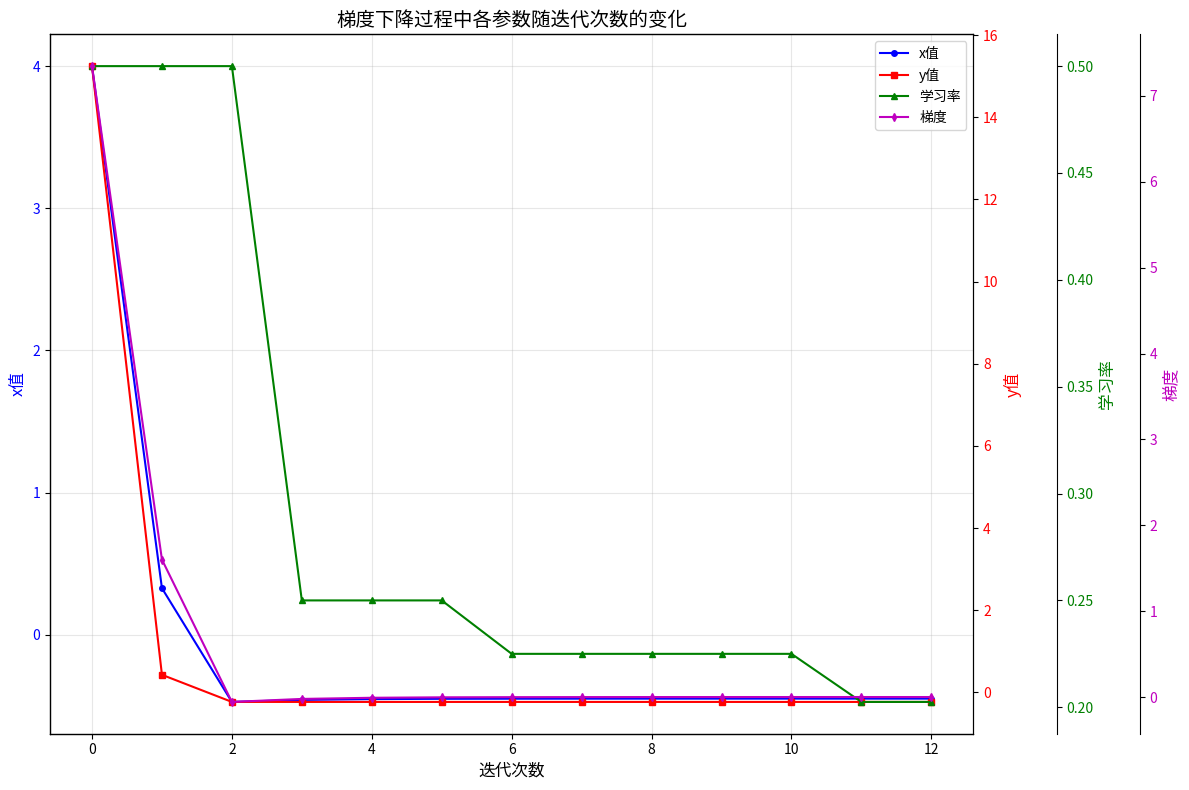

Recreate this plot in Python.
import sys
import numpy as np
import matplotlib.pyplot as plt
from matplotlib.animation import FuncAnimation
import matplotlib.pyplot as plt
import matplotlib

# matplotlib.rcParams['font.family'] = ['SimHei'] # 或者你系统支持的中文 C:\Windows\Fonts
if sys.platform.startswith('win'):
    matplotlib.rcParams['font.family'] = ['SimHei'] # Windows的中文字体
elif sys.platform.startswith('darwin'):
    matplotlib.rcParams['font.family'] = ['Arial Unicode MS'] # Mac的中文字体
matplotlib.rcParams['axes.unicode_minus'] = False 

# 定义目标函数 y = x² + sinx
def target_function(x):
    return x**2 + np.sin(x)

# 计算函数在某点的导数（梯度）
def calculate_gradient(x, h=1e-6):
    # 用数值差分法近似导数：f'(x) ≈ [f(x+h) - f(x)] / h
    return (target_function(x + h) - target_function(x)) / h

def gradient_descent(initial_x, learning_rate=0.1, min_step=1e-6, max_iterations=1000):
    x = initial_x
    x_history = [x]
    y_history = [target_function(x)]
    step_history = [learning_rate]
    gradient_history = [calculate_gradient(x)]
    
    iteration = 0
    while iteration < max_iterations:
        # 计算当前点的梯度
        gradient = calculate_gradient(x)
        
        # 动态调整学习率（步长）：更频繁地调整学习率以展示变化
        if iteration > 0:
            # 检查梯度方向是否变化
            if gradient * gradient_history[-1] < 0:
                learning_rate *= 0.5
            # 每5次迭代额外减小一次学习率，使变化更明显
            elif iteration % 5 == 0:
                learning_rate *= 0.9
        
        # 梯度下降更新位置
        new_x = x - learning_rate * gradient
        
        # 记录历史数据
        x_history.append(new_x)
        y_history.append(target_function(new_x))
        step_history.append(learning_rate)
        gradient_history.append(gradient)
        
        # 检查是否收敛（步长足够小）
        if abs(new_x - x) < min_step:
            break
            
        x = new_x
        iteration += 1
        print(f"Iteration {iteration}: x = {x:.4f}, y = {target_function(x):.4f}, gradient = {gradient:.4f}, learning_rate = {learning_rate:.4f}")
    
    return x, target_function(x), x_history, y_history, step_history

# 可视化函数曲线和梯度下降过程（静态图）
def visualize_gradient_descent(x_history, y_history, step_history):
    # 计算每一步的梯度
    gradient_history = [calculate_gradient(x) for x in x_history]
    
    # 生成函数曲线数据
    x_range = np.linspace(-5, 5, 1000)
    y_range = target_function(x_range)
    
    # 创建图形 - 左侧上下两个图表，右侧表格
    fig = plt.figure(figsize=(16, 10))
    
    # 创建网格布局：2行2列，右侧列合并为一个区域
    gs = fig.add_gridspec(2, 2, width_ratios=[2, 1.5], height_ratios=[3, 2])
    
    # 左上角：函数曲线
    ax1 = fig.add_subplot(gs[0, 0])
    # 左下角：学习率图表
    ax2 = fig.add_subplot(gs[1, 0])
    # 右侧整列：表格
    ax3 = fig.add_subplot(gs[:, 1])
    
    # 绘制函数曲线和下降轨迹
    ax1.plot(x_range, y_range, 'b-', label='y = x^2 + sin(x)')
    ax1.plot(x_history, y_history, 'r.-', label='梯度下降路径')
    ax1.plot(x_history[-1], y_history[-1], 'go', label=f'最终点: ({x_history[-1]:.4f}, {y_history[-1]:.4f})')
    ax1.set_xlabel('x')
    ax1.set_ylabel('y')
    ax1.set_title('函数曲线和梯度下降路径')
    ax1.legend()
    ax1.grid(True, linestyle='--', alpha=0.6)
    
    # 绘制步长变化 - 改进显示方式
    iterations = range(len(step_history))
    
    # 使用条形图显示学习率变化
    ax2.bar(iterations, step_history, color='g', alpha=0.7, width=0.8)
    
    # 添加数据点和连线，使变化更明显
    ax2.plot(iterations, step_history, 'ro-', markersize=4)
    
    # 在每个变化点添加数值标签
    for i, rate in enumerate(step_history):
        if i == 0 or rate != step_history[i-1]:  # 只在初始点和变化点添加标签
            ax2.annotate(f'{rate:.4f}', 
                        xy=(i, rate),
                        xytext=(0, 5),  # 文本偏移
                        textcoords='offset points',
                        ha='center')
    
    # 设置y轴范围，确保变化可见
    min_rate = min(step_history)
    max_rate = max(step_history)
    if min_rate == max_rate:  # 如果学习率没有变化
        ax2.set_ylim(min_rate * 0.5, min_rate * 1.5)  # 创建一些空间
    else:
        margin = (max_rate - min_rate) * 0.2
        ax2.set_ylim(min_rate - margin, max_rate + margin)
    
    ax2.set_xlabel('迭代次数')
    ax2.set_ylabel('学习率')
    ax2.set_title('学习率变化')
    ax2.grid(True, linestyle='--', alpha=0.6)
    
    # 创建表格显示迭代数据
    ax3.axis('tight')
    ax3.axis('off')
    
    # 准备表格数据
    table_data = []
    for i in range(len(x_history)):
        table_data.append([
            i,  # 迭代次数
            f"{x_history[i]:.6f}",  # x值
            f"{y_history[i]:.6f}",  # y值
            f"{gradient_history[i]:.6f}",  # 梯度
            f"{step_history[i]:.6f}"  # 学习率
        ])
    
    # 创建表格
    table = ax3.table(
        cellText=table_data,
        colLabels=['迭代', 'x', 'y', '梯度', '学习率'],
        loc='center',
        cellLoc='center',
        colWidths=[0.1, 0.225, 0.225, 0.225, 0.225]
    )
    
    # 设置表格样式
    table.auto_set_font_size(False)
    table.set_fontsize(9)
    table.scale(1, 1.5)  # 调整表格大小
    
    # 设置表格标题
    ax3.set_title('梯度下降迭代过程数据表', pad=20)
    
    plt.tight_layout()
    plt.show()

# 新增：在同一图表展示所有参数随迭代次数的变化
def plot_iteration_metrics(x_history, y_history, step_history):
    gradient_history = [calculate_gradient(x) for x in x_history]
    iterations = range(len(x_history))
    
    fig, ax = plt.subplots(figsize=(12, 8))
    
    # 创建多个y轴来显示不同量级的数据
    ax2 = ax.twinx()
    ax3 = ax.twinx()
    ax4 = ax.twinx()
    
    # 调整右侧轴的位置
    ax3.spines['right'].set_position(('outward', 60))
    ax4.spines['right'].set_position(('outward', 120))
    
    # 绘制各条曲线
    line1 = ax.plot(iterations, x_history, 'b-o', label='x值', markersize=4)
    line2 = ax2.plot(iterations, y_history, 'r-s', label='y值', markersize=4)
    line3 = ax3.plot(iterations, step_history, 'g-^', label='学习率', markersize=4)
    line4 = ax4.plot(iterations, gradient_history, 'm-d', label='梯度', markersize=4)
    
    # 设置轴标签和颜色
    ax.set_xlabel('迭代次数', fontsize=12)
    ax.set_ylabel('x值', color='b', fontsize=12)
    ax2.set_ylabel('y值', color='r', fontsize=12)
    ax3.set_ylabel('学习率', color='g', fontsize=12)
    ax4.set_ylabel('梯度', color='m', fontsize=12)
    
    # 设置轴颜色
    ax.tick_params(axis='y', labelcolor='b')
    ax2.tick_params(axis='y', labelcolor='r')
    ax3.tick_params(axis='y', labelcolor='g')
    ax4.tick_params(axis='y', labelcolor='m')
    
    # 合并所有图例
    lines = line1 + line2 + line3 + line4
    labels = [l.get_label() for l in lines]
    ax.legend(lines, labels, loc='upper right')
    
    ax.set_title('梯度下降过程中各参数随迭代次数的变化', fontsize=14)
    ax.grid(True, alpha=0.3)
    
    plt.tight_layout()
    plt.show()

# 使用动画可视化梯度下降过程
def animate_gradient_descent(x_history, y_history, step_history):
    # 计算显示范围 - 只关注迭代区域
    x_min, x_max = min(x_history), max(x_history)
    y_min, y_max = min(y_history), max(y_history)
    
    # 添加边距，确保点不会太靠近边缘
    x_margin = (x_max - x_min) * 0.5
    y_margin = (y_max - y_min) * 0.5
    
    # 确保至少有一定的显示范围
    if x_margin < 0.5:
        x_margin = 0.5
    if y_margin < 0.5:
        y_margin = 0.5
    
    # 生成函数曲线数据 - 只在关注区域生成更密集的点
    x_range = np.linspace(x_min - x_margin, x_max + x_margin, 1000)
    y_range = target_function(x_range)
    
    # 创建图形，增加顶部边距
    fig, ax = plt.subplots(figsize=(12, 8))
    plt.subplots_adjust(top=0.85)  # 增加顶部边距
    
    # 绘制函数曲线（固定不变的部分）
    ax.plot(x_range, y_range, 'b-', linewidth=2, label='y = x^2 + sin(x)')
    ax.set_xlabel('x', fontsize=12)
    ax.set_ylabel('y', fontsize=12)
    ax.set_title('梯度下降动画演示', fontsize=14)
    
    # 初始点 - 增大点的大小和轨迹的可见性
    point, = ax.plot([], [], 'ro', markersize=12)
    path, = ax.plot([], [], 'r-', linewidth=2, alpha=0.7)
    
    # 添加当前点的投影线
    v_line, = ax.plot([], [], 'r--', alpha=0.5)
    h_line, = ax.plot([], [], 'r--', alpha=0.5)
    
    # 添加文本信息 - 放大字体并调整位置，避免被截断
    iteration_text = ax.text(0.02, 0.85, '', transform=ax.transAxes, fontsize=12, 
                            bbox=dict(facecolor='white', alpha=0.7))
    
    # 设置坐标轴范围 - 聚焦在迭代区域，并留出足够空间显示文本
    ax.set_xlim(x_min - x_margin, x_max + x_margin)
    ax.set_ylim(y_min - y_margin, y_max + y_margin * 1.2)
    
    # 添加网格线
    ax.grid(True, linestyle='--', alpha=0.6)
    
    # 添加图例，调整位置到右下角
    ax.legend(fontsize=12, loc='lower right')
    
    def init():
        point.set_data([], [])
        path.set_data([], [])
        v_line.set_data([], [])
        h_line.set_data([], [])
        iteration_text.set_text('')
        return point, path, v_line, h_line, iteration_text
    
    def update(frame):
        # 更新点的位置
        x_data = x_history[:frame+1]
        y_data = y_history[:frame+1]
        
        # 确保数据是序列，即使只有一个点
        point.set_data([x_data[-1]], [y_data[-1]])
        path.set_data(x_data, y_data)
        
        # 添加投影线
        current_x = x_data[-1]
        current_y = y_data[-1]
        v_line.set_data([current_x, current_x], [y_min - y_margin, current_y])
        h_line.set_data([x_min - x_margin, current_x], [current_y, current_y])
        
        # 更新迭代信息
        gradient = calculate_gradient(current_x)
        iteration_text.set_text(f'迭代: {frame}/{len(x_history)-1}\n'
                               f'x: {current_x:.4f}, y: {current_y:.4f}\n'
                               f'梯度: {gradient:.4f}')
        
        return point, path, v_line, h_line, iteration_text
    
    # 创建动画 - 放慢速度
    frames = len(x_history)
    ani = FuncAnimation(fig, update, frames=frames, init_func=init, 
                        interval=400, blit=True)
    
    plt.tight_layout()
    plt.show()
    
    return ani

# 运行梯度下降算法
if __name__ == "__main__":
    # 使用随机初始点
    initial_x = 4
    print(f"随机初始点: x = {initial_x:.4f}, y = {target_function(initial_x):.4f}")
    
    # 执行梯度下降，使用较大的学习率和适当的收敛阈值，确保有足够的迭代次数
    optimal_x, optimal_y, x_history, y_history, step_history = gradient_descent(
        initial_x, learning_rate=0.5, min_step=1e-5, max_iterations=30
    )
    
    print(f"找到极值点: x = {optimal_x:.6f}, y = {optimal_y:.6f}")
    print(f"迭代次数: {len(x_history) - 1}")
    print(f"学习率变化: 初始值={step_history[0]:.4f}, 最终值={step_history[-1]:.4f}")
    
    # 可视化静态图，显示学习率变化
    # visualize_gradient_descent(x_history, y_history, step_history)
    
    # 新增：展示所有参数随迭代次数的变化
    plot_iteration_metrics(x_history, y_history, step_history)
    
    # 如果需要动画，取消下面的注释
    #animate_gradient_descent(x_history, y_history, step_history)